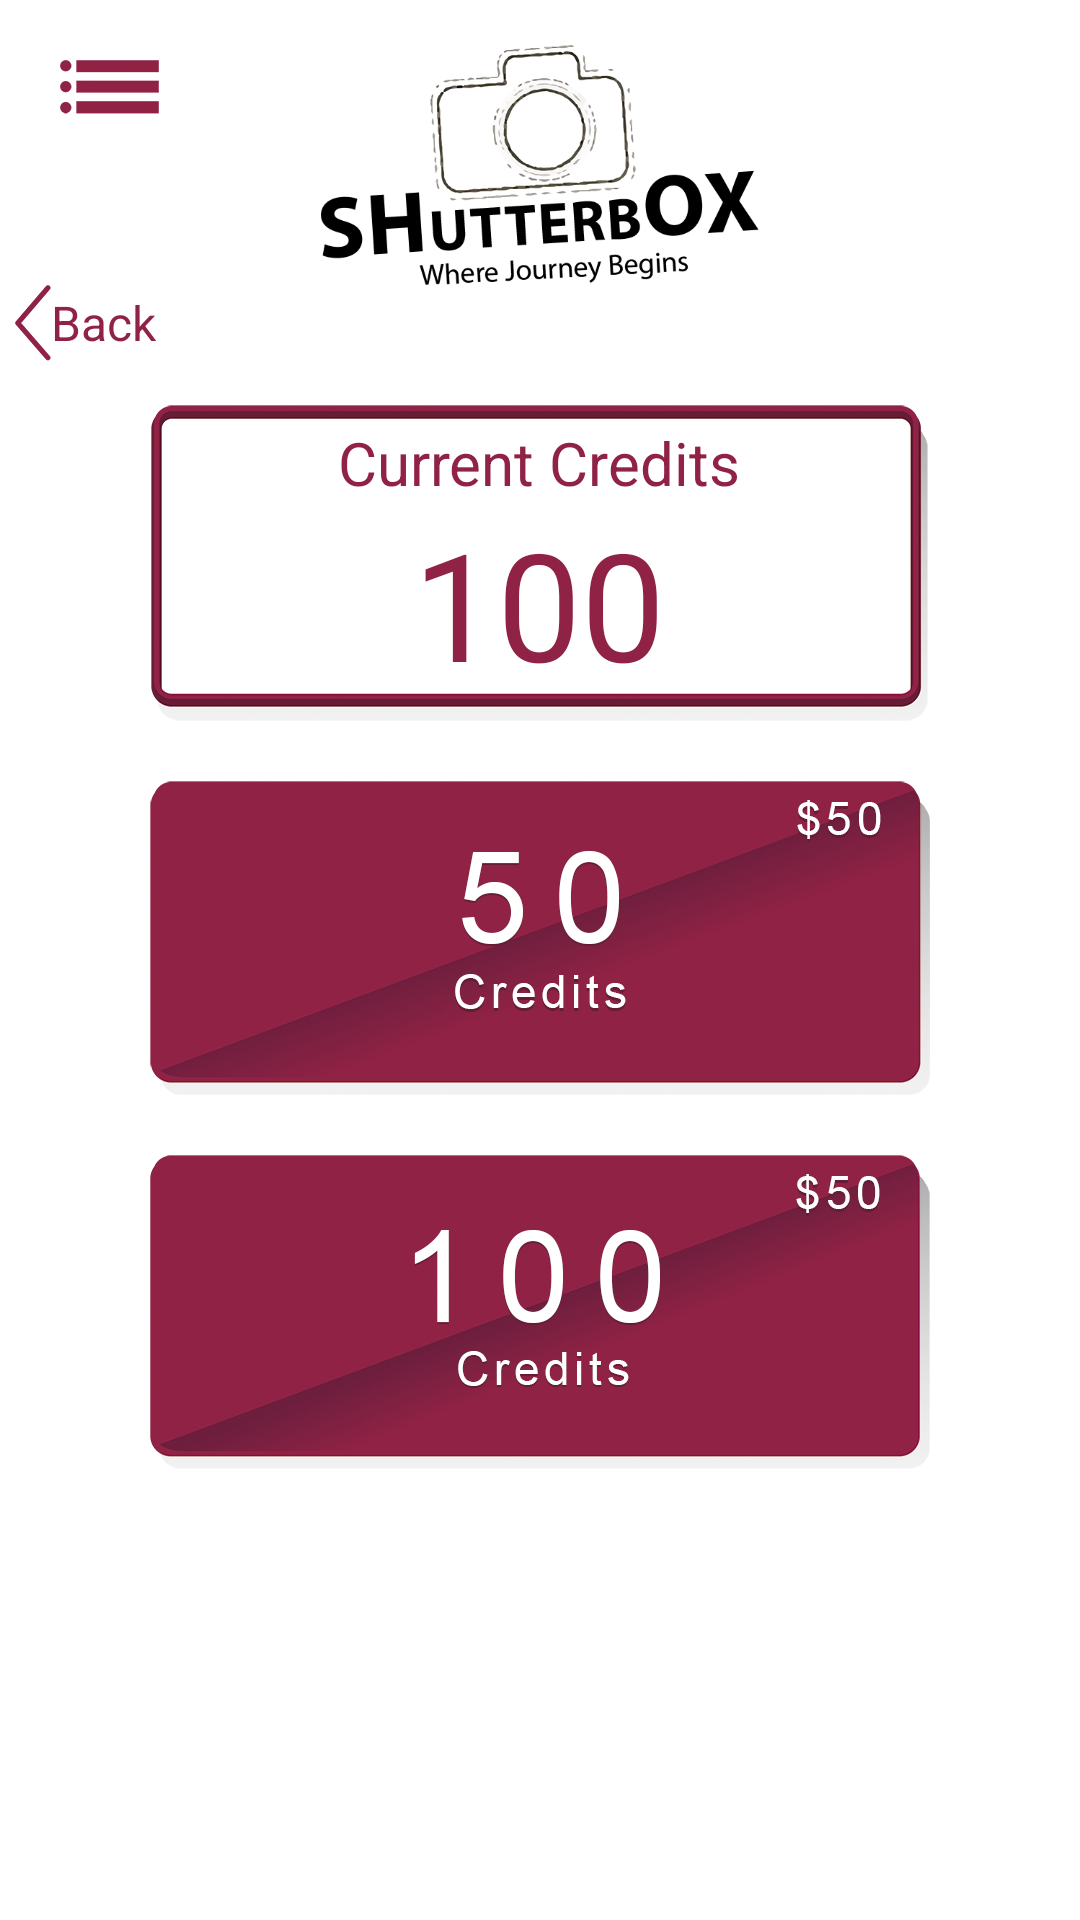

This screen was rendered from an Android layout file. Write that file and the resources it references.
<!-- AndroidManifest.xml: application theme AppTheme -->
<!-- res/layout/fragment_top_up.xml -->
<RelativeLayout xmlns:android="http://schemas.android.com/apk/res/android"
    xmlns:tools="http://schemas.android.com/tools"
    android:layout_width="match_parent"
    android:layout_height="match_parent"
    android:background="#ffffff"
    tools:context="com.ansoft.shutterbox.Fragments.TopUpFragment">

    <ImageView
        android:id="@+id/ic_drawer"
        android:layout_width="wrap_content"
        android:layout_height="wrap_content"
        android:layout_alignParentLeft="true"
        android:layout_alignParentTop="true"
        android:layout_margin="20.0dip"
        android:src="@drawable/ic_drawer" />

    <ImageView
        android:id="@+id/imageView2"
        android:layout_width="170dp"
        android:layout_height="80dp"
        android:layout_alignParentTop="true"
        android:layout_centerHorizontal="true"
        android:layout_marginTop="15dp"
        android:src="@drawable/logo" />

    <LinearLayout
        android:layout_width="wrap_content"
        android:layout_height="wrap_content"
        android:layout_marginTop="40dp"
        android:layout_marginBottom="10dp"
        android:background="@drawable/bg_topup_my_credits"
        android:layout_below="@+id/imageView2"
        android:gravity="center"
        android:orientation="vertical"
        android:layout_centerHorizontal="true"
        android:id="@+id/linearLayout3">

        <TextView
            android:layout_width="wrap_content"
            android:layout_height="wrap_content"
            android:text="Current Credits"
            android:textSize="20dp"
            android:textColor="@color/colorPrimary"
            />
        <TextView
            android:layout_width="wrap_content"
            android:layout_height="wrap_content"
            android:text="100"
            android:textSize="50dp"
            android:textColor="@color/colorPrimary"
            android:id="@+id/tvCredit" />
    </LinearLayout>

    <ImageView
        android:layout_width="wrap_content"
        android:layout_height="wrap_content"
        android:id="@+id/fiftyCredits"
        android:layout_margin="10dp"
        android:layout_below="@+id/linearLayout3"
        android:src="@drawable/bg_topup_fifty_credits"
        android:layout_centerHorizontal="true" />

    <ImageView
        android:layout_width="wrap_content"
        android:layout_height="wrap_content"
        android:id="@+id/hundredCredits"
        android:layout_margin="10dp"
        android:layout_below="@+id/fiftyCredits"
        android:src="@drawable/bg_topup_hundred_credits"
        android:layout_centerHorizontal="true" />

    <RelativeLayout
        android:id="@+id/rlback"
        android:layout_width="wrap_content"
        android:layout_height="wrap_content"
        android:layout_below="@+id/imageView2"
        android:layout_alignParentLeft="true"
        android:layout_marginLeft="5dp"
        >

        <ImageView
            android:id="@+id/imageView5"
            android:layout_width="wrap_content"
            android:layout_height="wrap_content"
            android:src="@drawable/ic_back" />

        <TextView
            android:id="@+id/textView5"
            android:layout_width="wrap_content"
            android:layout_height="wrap_content"
            android:layout_centerVertical="true"
            android:layout_toEndOf="@+id/imageView5"
            android:layout_toRightOf="@+id/imageView5"
            android:text="Back"
            android:textColor="@color/colorPrimary"
            android:textSize="16dp" />
    </RelativeLayout>
</RelativeLayout>
<!-- resources referenced by this layout -->
<resources>
  <color name="colorPrimary">#902245</color>
  <!-- drawable bg_topup_fifty_credits: png bitmap (drawable-xxhdpi, 152688 bytes) -->
  <!-- drawable bg_topup_hundred_credits: png bitmap (drawable-xxhdpi, 150355 bytes) -->
  <!-- drawable bg_topup_my_credits: png bitmap (drawable-xxhdpi, 26003 bytes) -->
  <!-- drawable ic_back: png bitmap (drawable-xxhdpi, 2490 bytes) -->
  <!-- drawable ic_drawer: png bitmap (drawable-xxhdpi, 2699 bytes) -->
  <!-- drawable logo: png bitmap (drawable-xxhdpi, 64482 bytes) -->
  <style name="AppTheme" parent="@android:style/Theme.Holo.Light.NoActionBar">
      </style>
</resources>
